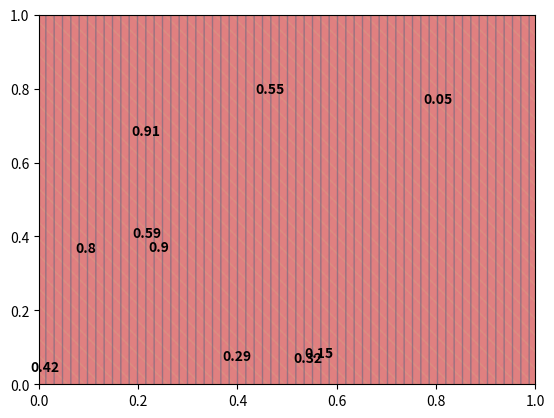

Python code for this plot:
import matplotlib.pyplot as plt
import matplotlib.patches as patches
import numpy as np

# Generate random 10-dimensional vectors (for demonstration)
data = np.random.rand(10, 10)


# Use these functions to map each dimension to a visual property
def map_to_shape(val):
    shapes = ['circle', 'square', 'triangle']
    idx = int(val * len(shapes))
    return shapes[idx % len(shapes)]


def map_to_color(val):
    return (val, 0.5, 0.5)


def map_to_size(val):
    return 100 + 900 * val


def map_to_texture(val):
    textures = [None, '//', '\\\\', '||']
    idx = int(val * len(textures))
    return textures[idx % len(textures)]


def map_to_edgecolor(val):
    return (0.5, val, 0.5)


def map_to_edgethickness(val):
    return 0.5 + 2.5 * val


def map_to_opacity(val):
    return 0.1 + 0.9 * val


fig, ax = plt.subplots()

for point in data:
    x, y = point[3], point[4]  # map x4 and x5 to scatter plot coordinates

    shape = map_to_shape(point[0])
    facecolor = map_to_color(point[1])
    size = map_to_size(point[2])
    texture = map_to_texture(point[5])
    edgecolor = map_to_edgecolor(point[6])
    edgethickness = map_to_edgethickness(point[7])
    opacity = map_to_opacity(point[8])
    annotation = str(round(point[9], 2))

    if shape == 'circle':
        ax.add_patch(
            patches.Circle((x, y), size, fc=facecolor, hatch=texture, ec=edgecolor, lw=edgethickness, alpha=opacity))
    elif shape == 'square':
        ax.add_patch(
            patches.Rectangle((x - size / 2, y - size / 2), size, size, fc=facecolor, hatch=texture, ec=edgecolor,
                              lw=edgethickness, alpha=opacity))
    elif shape == 'triangle':
        ax.add_patch(
            patches.RegularPolygon((x, y), numVertices=3, radius=size, fc=facecolor, hatch=texture, ec=edgecolor,
                                   lw=edgethickness, alpha=opacity))

    ax.annotate(annotation, (x, y), color='black', weight='bold', ha='center', va='center')

ax.set_xlim(0, 1)
ax.set_ylim(0, 1)
plt.show()
